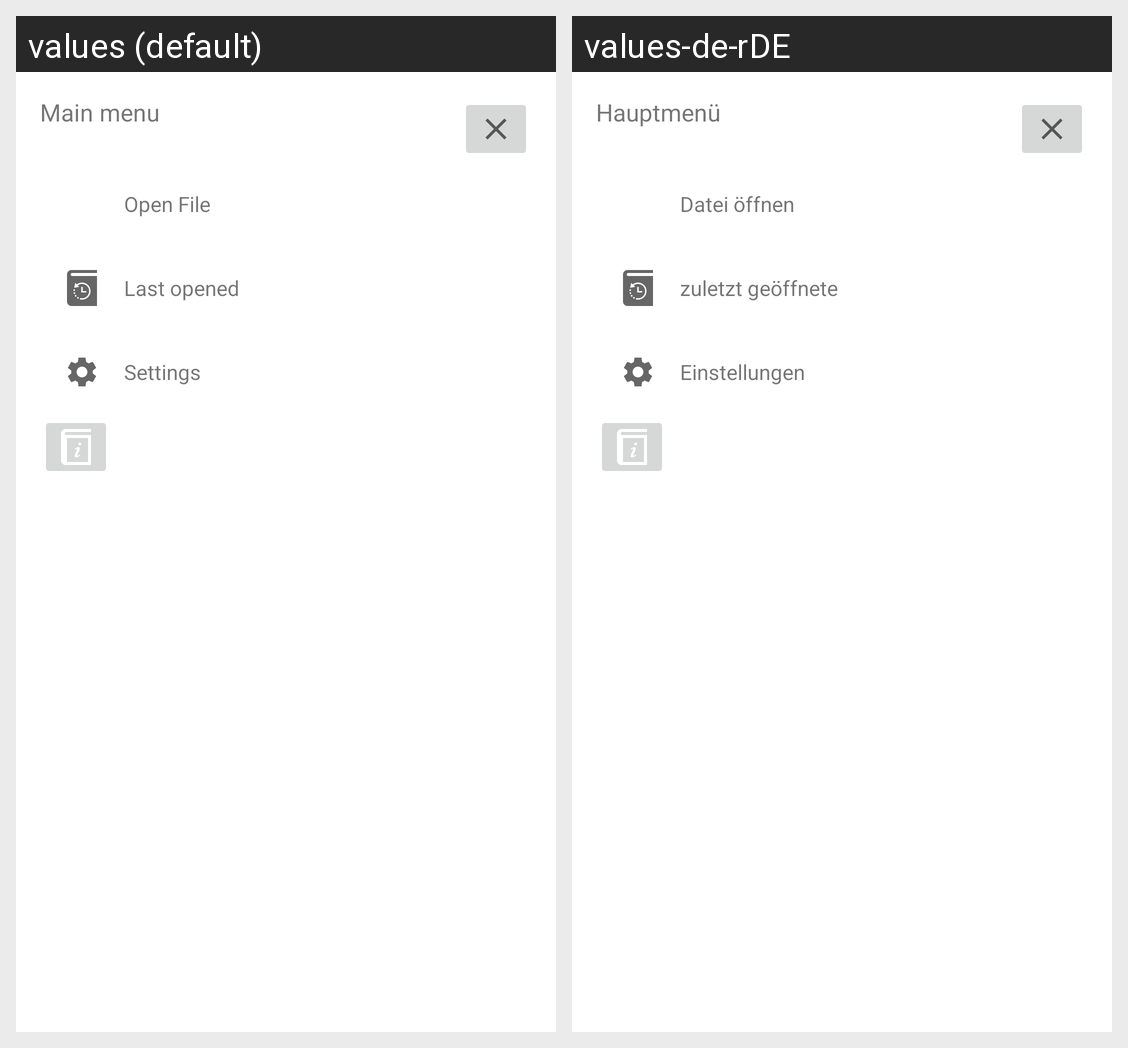

Locale-by-locale string values for the Android screen shown in this grid:
Android screen res/layout/activity_main_menu.xml rendered under 2 locales, left to right: values (default), values-de-rDE. Device: Nexus 5 (rendered at 1080×1920; each locale shown at half size, 540×960, under a caption strip naming it); theme AppTheme.Fullscreen.
Strings drawn on this screen, with the default value and each locale's value (text and hints the layout hard-codes, and strings that could not be matched under every locale, appear in the picture but are not listed):

main_menu
  values: Main menu
  values-de-rDE: Hauptmenü

openfile
  values: Open File
  values-de-rDE: Datei öffnen

last_opened
  values: Last opened
  values-de-rDE: zuletzt geöffnete

settings
  values: Settings
  values-de-rDE: Einstellungen
